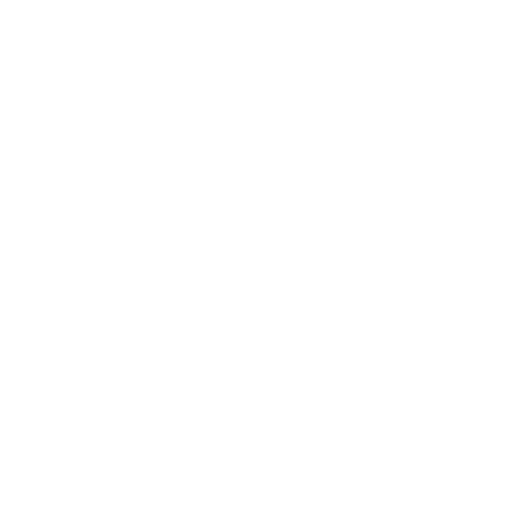
t = 0.00 s
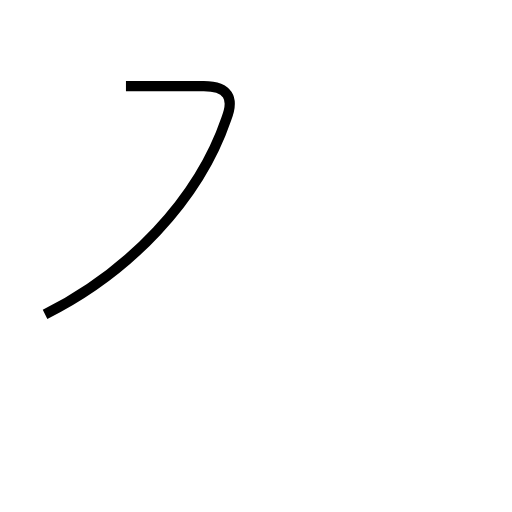
t = 1.18 s
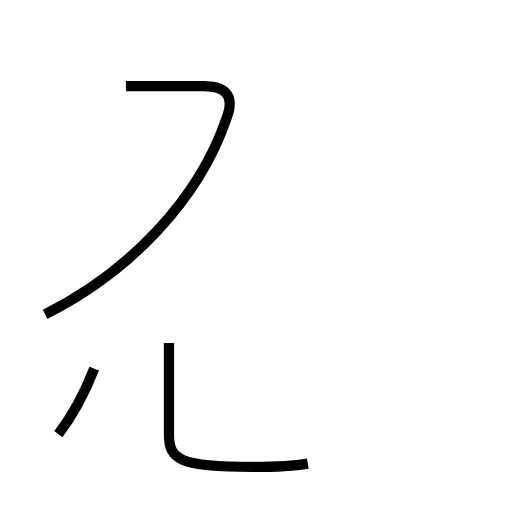
t = 2.13 s
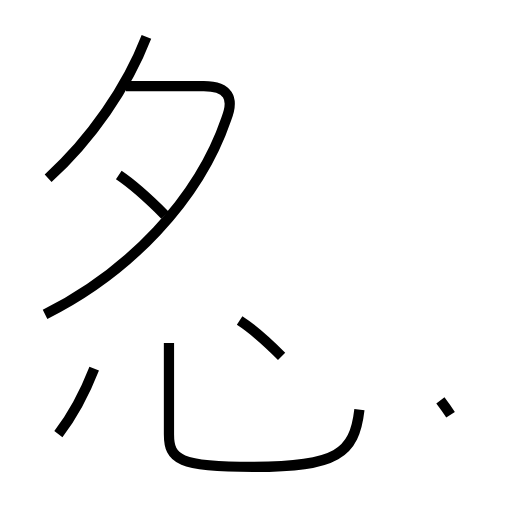
t = 3.27 s
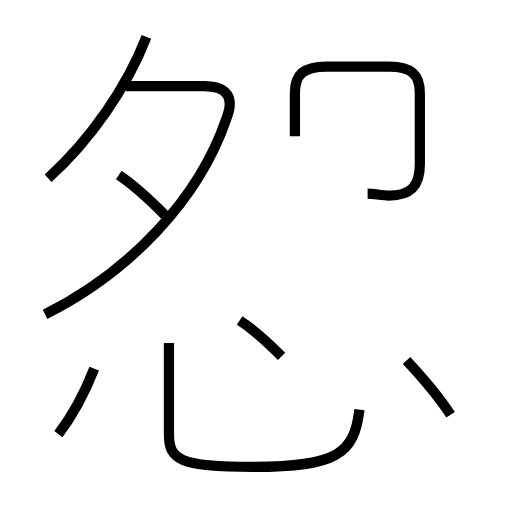
t = 4.43 s
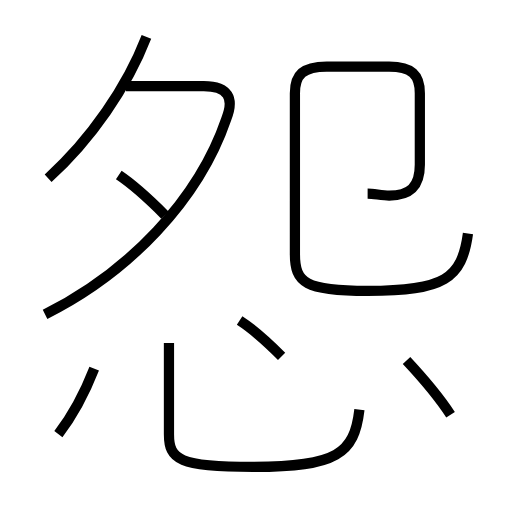
t = 5.44 s

The animated SVG that drew these frames (rendered in a browser with its animation timeline set to each time). Animation: 8 SMIL elements (animate=8); one cycle of 5.44 s.

<?xml version='1.0' encoding='utf-8'?>
<svg viewBox="0.0 -6.0 50.0 50.0" version="1.1" xmlns="http://www.w3.org/2000/svg"><rect x="-1000" y="-1000" width="2000" height="2000" stroke="white" fill="white" /><g style="fill:none;stroke:#000000;stroke-width:1"><path d="M 4.4 -13.3 C 12.6 -17.4 19.4 -24.5 22.1 -32.4 C 22.9 -34.4 22.3 -35.6 19.9 -35.6 L 12.3 -35.6 " transform="translate(0.0 38.0)" stroke-dasharray="39.27045123144447" stroke-dashoffset="39.27045123144447"><animate attributeName="stroke-dashoffset" from="39.27045123144447" to="0" dur="1.178113536943334s" begin="0s" fill="freeze" /></path><path d="M 5.7 -1.6 C 7.0 -3.3 8.3 -5.7 9.2 -8.0 " transform="translate(0.0 38.0)" stroke-dasharray="7.31606926688124" stroke-dashoffset="7.31606926688124"><animate attributeName="stroke-dashoffset" from="7.31606926688124" to="0" dur="0.2194820780064372s" begin="1.178113536943334s" fill="freeze" /></path><path d="M 16.5 -10.5 L 16.5 -1.6 C 16.5 0.9 17.5 1.6 24.7 1.6 C 32.9 1.6 34.6 0.3 35.1 -4.0 " transform="translate(0.0 38.0)" stroke-dasharray="32.33862251883791" stroke-dashoffset="32.33862251883791"><animate attributeName="stroke-dashoffset" from="32.33862251883791" to="0" dur="0.9701586755651372s" begin="1.3975956149497712s" fill="freeze" /></path><path d="M 27.5 -9.2 C 26.4 -10.3 24.8 -11.8 23.4 -12.7 " transform="translate(0.0 38.0)" stroke-dasharray="5.399878379915966" stroke-dashoffset="5.399878379915966"><animate attributeName="stroke-dashoffset" from="5.399878379915966" to="0" dur="0.16199635139747898s" begin="2.3677542905149087s" fill="freeze" /></path><path d="M 16.1 -23.0 C 14.4 -24.7 12.8 -26.1 11.6 -26.9 " transform="translate(0.0 38.0)" stroke-dasharray="5.963126567916012" stroke-dashoffset="5.963126567916012"><animate attributeName="stroke-dashoffset" from="5.963126567916012" to="0" dur="0.17889379703748035s" begin="2.5297506419123876s" fill="freeze" /></path><path d="M 4.7 -26.6 C 8.9 -30.4 12.4 -35.5 14.3 -40.4 " transform="translate(0.0 38.0)" stroke-dasharray="16.953930388063643" stroke-dashoffset="16.953930388063643"><animate attributeName="stroke-dashoffset" from="16.953930388063643" to="0" dur="0.5086179116419093s" begin="2.708644438949868s" fill="freeze" /></path><path d="M 44.0 -3.5 C 42.9 -5.2 41.1 -7.3 39.7 -8.8 " transform="translate(0.0 38.0)" stroke-dasharray="6.8325597915105405" stroke-dashoffset="6.8325597915105405"><animate attributeName="stroke-dashoffset" from="6.8325597915105405" to="0" dur="0.20497679374531622s" begin="3.2172623505917772s" fill="freeze" /></path><path d="M 35.9 -25.1 C 36.5 -25.1 37.3 -24.9 38.0 -24.9 C 40.0 -24.9 41.0 -25.7 41.0 -27.9 L 41.0 -34.9 C 41.0 -36.7 40.2 -37.5 38.0 -37.5 L 31.9 -37.5 C 29.6 -37.5 28.8 -36.7 28.8 -34.9 L 28.8 -19.2 C 28.8 -16.4 29.8 -15.6 35.9 -15.6 C 43.4 -15.6 45.1 -16.8 45.7 -21.2" transform="translate(0.0 38.0)" stroke-dasharray="67.24501065494248" stroke-dashoffset="67.24501065494248"><animate attributeName="stroke-dashoffset" from="67.24501065494248" to="0" dur="2.017350319648274s" begin="3.4222391443370936s" fill="freeze" /></path></g></svg>
